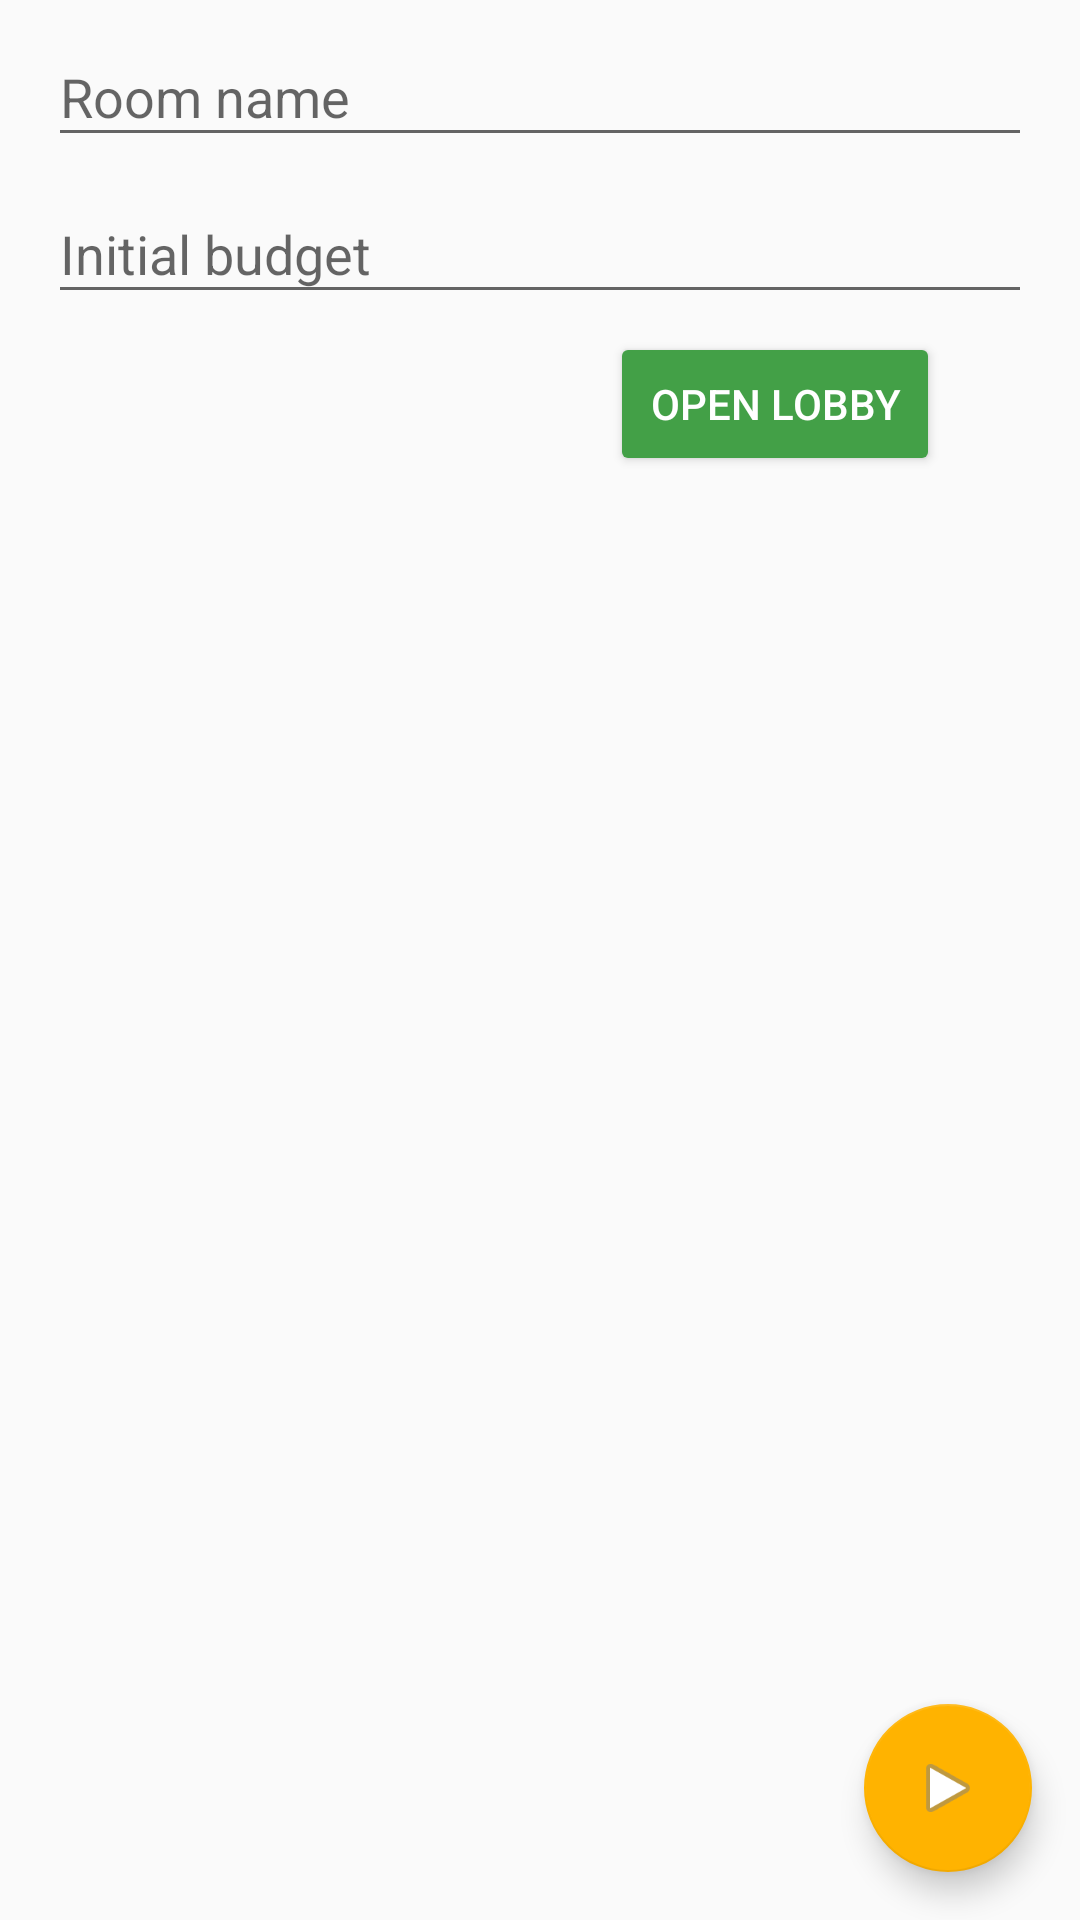

Layout XML and referenced resources for this Android screen:
<!-- AndroidManifest.xml: application theme AppTheme -->
<!-- res/layout/content_create_match.xml -->
<?xml version="1.0" encoding="utf-8"?>
<android.support.constraint.ConstraintLayout
    xmlns:android="http://schemas.android.com/apk/res/android"
    xmlns:app="http://schemas.android.com/apk/res-auto"
    xmlns:tools="http://schemas.android.com/tools"
    app:layout_behavior="@string/appbar_scrolling_view_behavior"
    android:layout_width="match_parent"
    android:layout_height="match_parent"
    android:layout_marginTop="16dp"
    tools:context="com.codernauti.gamebank.pairing.CreateMatchActivity"
    tools:showIn="@layout/activity_create_match">


    <android.support.design.widget.TextInputLayout
        android:id="@+id/match_name_layout"
        android:layout_width="0dp"
        android:layout_height="wrap_content"

        android:layout_marginEnd="16dp"
        android:layout_marginStart="16dp"

        app:layout_constraintTop_toTopOf="parent"
        app:layout_constraintBottom_toTopOf="@+id/match_init_budget"
        app:layout_constraintEnd_toEndOf="parent"
        app:layout_constraintStart_toStartOf="parent"
        >

        <android.support.design.widget.TextInputEditText
            android:id="@+id/match_name"
            android:layout_width="match_parent"
            android:layout_height="wrap_content"
            android:inputType="textPersonName"
            android:hint="@string/room_name"

            />

    </android.support.design.widget.TextInputLayout>

    <android.support.design.widget.TextInputLayout
        android:id="@+id/match_init_budget"
        android:layout_width="0dp"
        android:layout_height="wrap_content"

        android:layout_marginEnd="16dp"
        android:layout_marginStart="16dp"

        app:layout_constraintTop_toBottomOf="@+id/match_name_layout"
        app:layout_constraintBottom_toTopOf="@+id/cancel_match"
        app:layout_constraintEnd_toEndOf="parent"
        app:layout_constraintStart_toStartOf="parent"
        >

        <android.support.design.widget.TextInputEditText
            android:id="@+id/match_init_budget_form"
            android:layout_width="match_parent"
            android:layout_height="wrap_content"
            android:maxLength="8"
            android:hint="Initial budget"
            android:inputType="number"

            />

    </android.support.design.widget.TextInputLayout>

    

    

    <Button
        android:id="@+id/cancel_match"
        android:layout_width="@dimen/btn_width"
        android:layout_height="wrap_content"
        android:text="@android:string/cancel"
        android:layout_marginTop="6dp"
        android:theme="@style/StyleButton"
        android:visibility="invisible"

        app:layout_constraintHorizontal_chainStyle="spread"

        app:layout_constraintTop_toBottomOf="@+id/match_init_budget"
        app:layout_constraintStart_toStartOf="parent"
        app:layout_constraintEnd_toStartOf="@+id/open_lobby"
        />

    <Button
        android:id="@+id/open_lobby"
        android:layout_width="@dimen/btn_width"
        android:layout_height="wrap_content"
        android:text="@string/open_lobby_button"
        android:theme="@style/StyleButton"

        app:layout_constraintTop_toTopOf="@+id/cancel_match"
        app:layout_constraintBottom_toBottomOf="@+id/cancel_match"
        app:layout_constraintStart_toEndOf="@+id/cancel_match"
        app:layout_constraintEnd_toEndOf="parent"
        />

    <android.support.design.widget.FloatingActionButton
        android:id="@+id/start_match"
        android:layout_width="wrap_content"
        android:layout_height="wrap_content"
        android:layout_margin="16dp"
        android:src="@android:drawable/ic_media_play"

        app:layout_constraintEnd_toEndOf="parent"
        app:layout_constraintBottom_toBottomOf="parent"
        />

    <ListView
        android:id="@+id/member_list_joined"
        android:layout_width="match_parent"
        android:layout_height="0dp"
        android:layout_marginEnd="16dp"
        android:layout_marginStart="16dp"
        android:layout_marginTop="16dp"
        app:layout_constraintBottom_toBottomOf="parent"
        app:layout_constraintEnd_toEndOf="parent"
        app:layout_constraintStart_toStartOf="parent"
        app:layout_constraintTop_toBottomOf="@+id/open_lobby" />

</android.support.constraint.ConstraintLayout>
<!-- res/layout/activity_create_match.xml (included above) -->
<?xml version="1.0" encoding="utf-8"?>
<android.support.design.widget.CoordinatorLayout xmlns:android="http://schemas.android.com/apk/res/android"
    xmlns:app="http://schemas.android.com/apk/res-auto"
    xmlns:tools="http://schemas.android.com/tools"
    android:layout_width="match_parent"
    android:layout_height="match_parent"
    tools:context="com.codernauti.gamebank.pairing.CreateMatchActivity">

    <android.support.design.widget.AppBarLayout
        android:layout_width="match_parent"
        android:layout_height="wrap_content"
        android:theme="@style/AppTheme.AppBarOverlay">

        <android.support.v7.widget.Toolbar
            android:id="@+id/create_match_toolbar"
            android:layout_width="match_parent"
            android:layout_height="?attr/actionBarSize"
            android:background="?attr/colorPrimary"
            app:popupTheme="@style/AppTheme.PopupOverlay" />

    </android.support.design.widget.AppBarLayout>

    <include layout="@layout/content_create_match" />

</android.support.design.widget.CoordinatorLayout>
<!-- resources referenced by this layout -->
<resources>
  <color name="black">#000000</color>
  <dimen name="btn_width">110dp</dimen>
  <string name="hot_join_allowed">Allow hotjoin</string>
  <string name="member_number_description">Select the maximum number of members</string>
  <string name="open_lobby_button">Open lobby</string>
  <string name="room_name">Room name</string>
  <style name="AppTheme.AppBarOverlay" parent="ThemeOverlay.AppCompat.Dark.ActionBar" />
  <style name="AppTheme.PopupOverlay" parent="ThemeOverlay.AppCompat.Light" />
  <style name="StyleButton" parent="Widget.AppCompat.Button">
          <item name="android:backgroundTint">@color/colorPrimary</item>
          <item name="android:textColor">@android:color/white</item>
      </style>
  <style name="AppTheme" parent="@style/Theme.AppCompat.Light.NoActionBar">
          
          <item name="colorPrimary">@color/colorPrimary</item>
          <item name="colorPrimaryDark">@color/colorPrimaryDark</item>
          <item name="colorAccent">@color/colorAccent</item>
          <item name="windowNoTitle">true</item>
          <item name="actionMenuTextColor">@android:color/white</item>
      </style>
  <color name="colorPrimary">#43a047</color>
  <color name="colorPrimaryDark">#00701a</color>
  <color name="colorAccent">#ffb300</color>
</resources>
